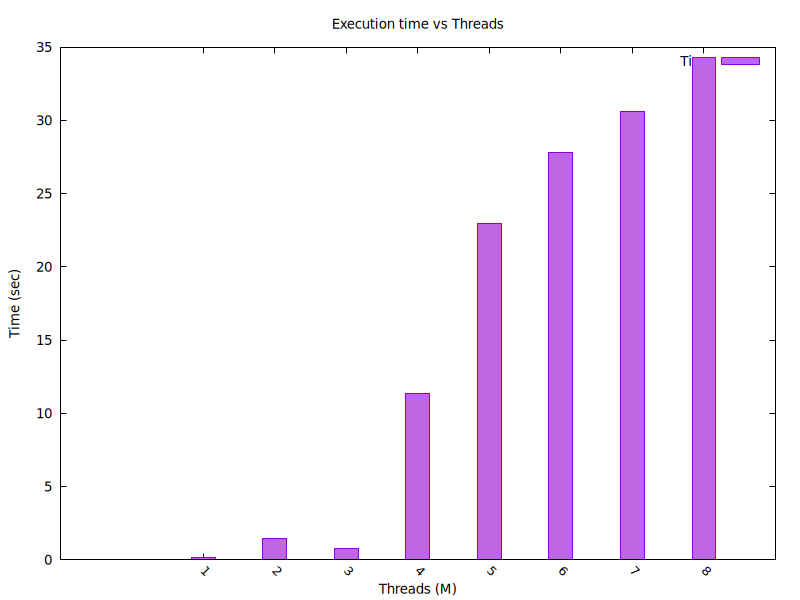

The data file committed next to this chart (first rows):
M, time
1, 0.12
2, 1.47
3, 0.78
4, 11.32
5, 22.94
6, 27.83
7, 30.62
8, 34.27
